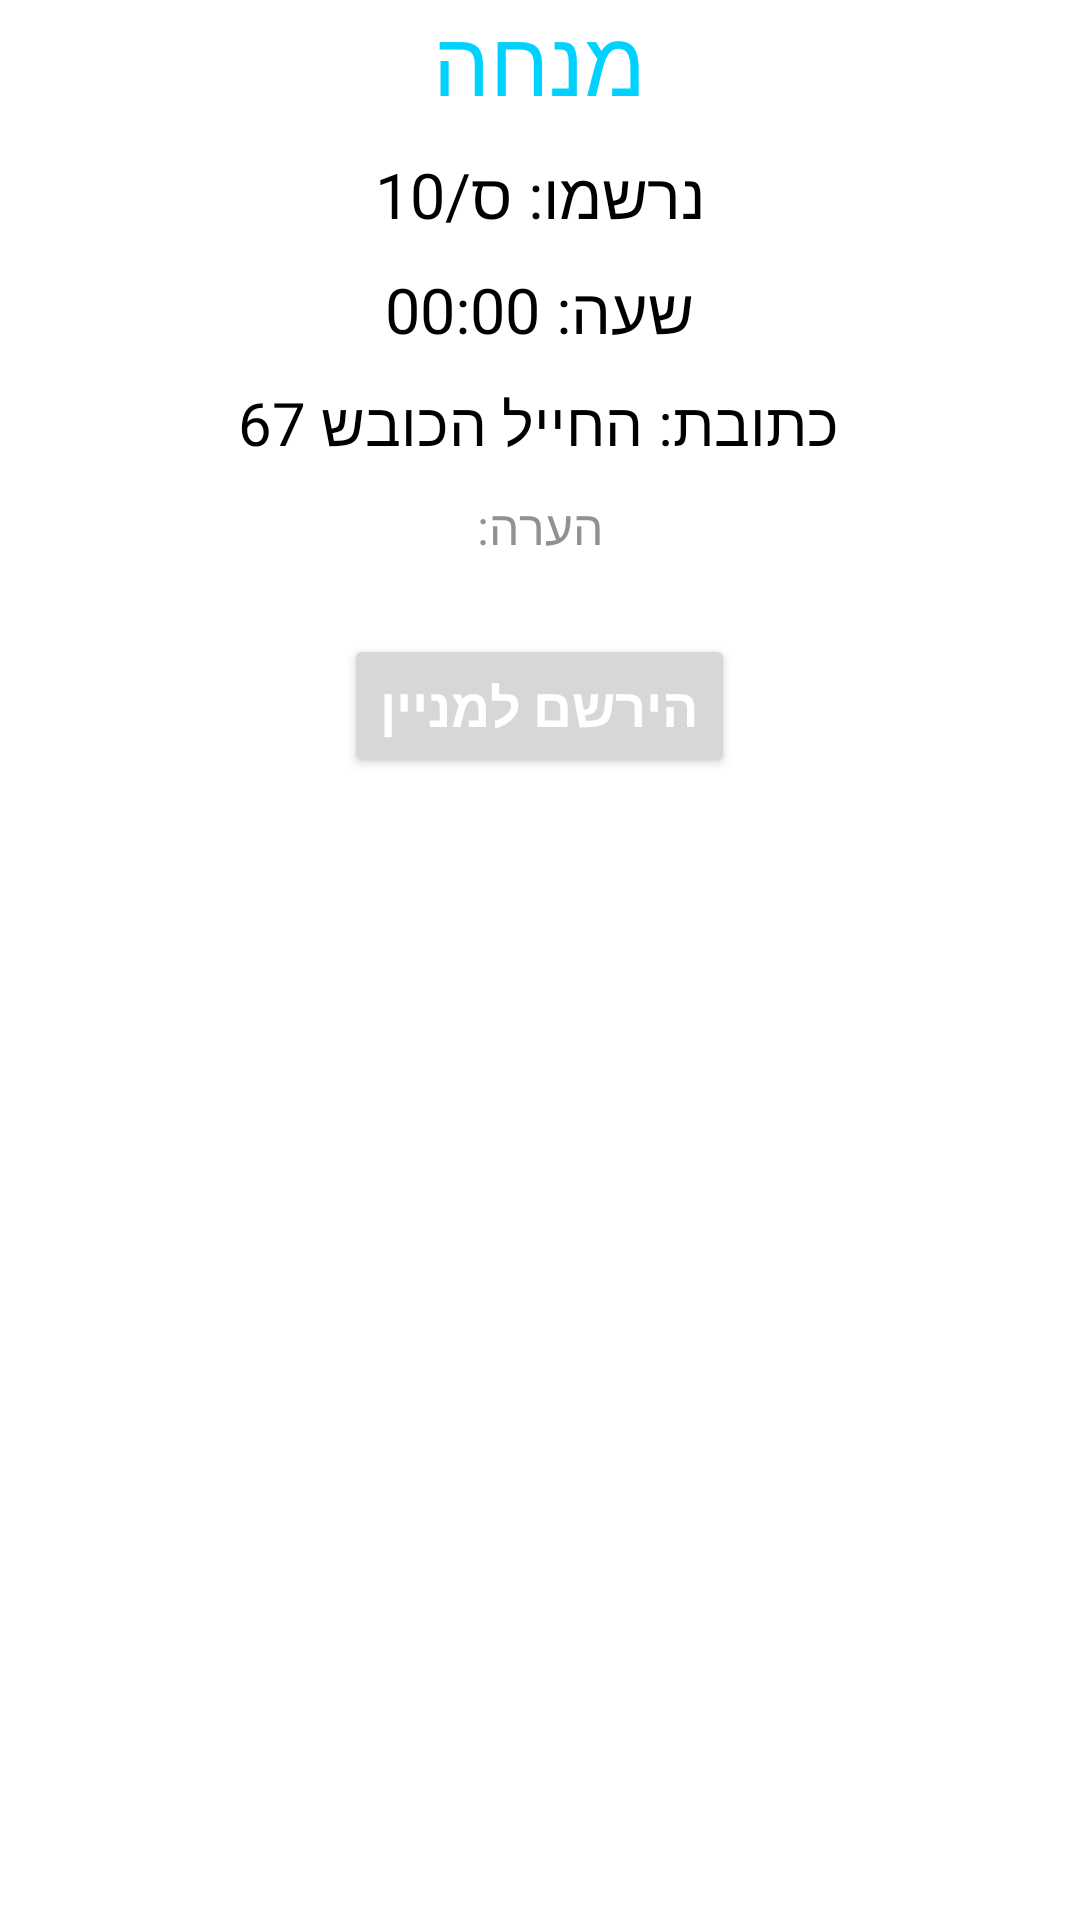

Here is an Android app screen rendered from its layout file. Give the layout XML and the strings, colors and styles it references.
<!-- AndroidManifest.xml: application theme Theme.Hasiri -->
<!-- res/layout/minyandialog.xml -->
<?xml version="1.0" encoding="utf-8"?>
<LinearLayout xmlns:android="http://schemas.android.com/apk/res/android"
    xmlns:app="http://schemas.android.com/apk/res-auto"
    android:orientation="vertical"
    android:layout_width="400dp"
    android:layout_height="270dp"

    android:layout_gravity="center_horizontal">
    <TextView
        android:id="@+id/Moed"
        android:layout_width="wrap_content"
        android:layout_height="wrap_content"
        android:text="מנחה"
        android:textSize="30dp"
        android:textColor="#00D2FF"
        android:fontFamily="@font/dati" />

    <TextView
        android:id="@+id/Signs"
        android:layout_width="wrap_content"
        android:layout_height="wrap_content"
        android:text="נרשמו: ס/10"
        android:fontFamily="@font/ragil"
        android:textColor="@color/black"
        android:textSize="21dp"
        android:translationY="10dp"/>
    <TextView
        android:id="@+id/Time"
        android:layout_width="wrap_content"
        android:layout_height="wrap_content"
        android:text="שעה: 00:00"
        android:fontFamily="@font/ragil"
        android:textColor="@color/black"
        android:textSize="21dp"
        android:translationY="20dp"/>
    <TextView
        android:id="@+id/Address"
        android:layout_width="wrap_content"
        android:layout_height="wrap_content"
        android:text="כתובת: החייל הכובש 67"
        android:fontFamily="@font/ragil"
        android:textColor="@color/black"
        android:textSize="20dp"
        android:translationY="30dp"/>

    <TextView
        android:id="@+id/Heara"
        android:layout_width="wrap_content"
        android:layout_height="wrap_content"
        android:fontFamily="@font/ragil"
        android:text="הערה:"
        android:textColor="#919191"
        android:textSize="16dp"
        android:translationY="40dp" />

    <Button
        android:id="@+id/SignTo"
        android:layout_width="wrap_content"
        android:layout_height="wrap_content"
        android:fontFamily="@font/ragil"
        android:text="הירשם למניין"
        android:textColor="@color/white"
        android:textSize="18dp"
        android:textStyle="bold"
        android:translationY="65dp" />


</LinearLayout>
<!-- resources referenced by this layout -->
<resources>
  <color name="black">#FF000000</color>
  <color name="white">#FFFFFFFF</color>
  <style name="Theme.Hasiri" parent="Theme.MaterialComponents.DayNight.DarkActionBar">
          
          <item name="colorPrimary">#7CCCEF</item>
          <item name="colorPrimaryVariant">#5CAACA</item>
          <item name="colorOnPrimary">#639EBC</item>
          
          <item name="colorSecondary">@color/teal_200</item>
          <item name="colorSecondaryVariant">@color/teal_700</item>
          <item name="colorOnSecondary">#FF0000</item>
          
          <item name="android:statusBarColor" tools:targetApi="l">?attr/colorPrimaryVariant</item>
          <item name="android:navigationBarColor">?attr/colorPrimaryVariant</item>
          <item name="android:gravity">center_horizontal</item>
          
      </style>
  <color name="teal_200">#FF03DAC5</color>
  <color name="teal_700">#FF018786</color>
</resources>
